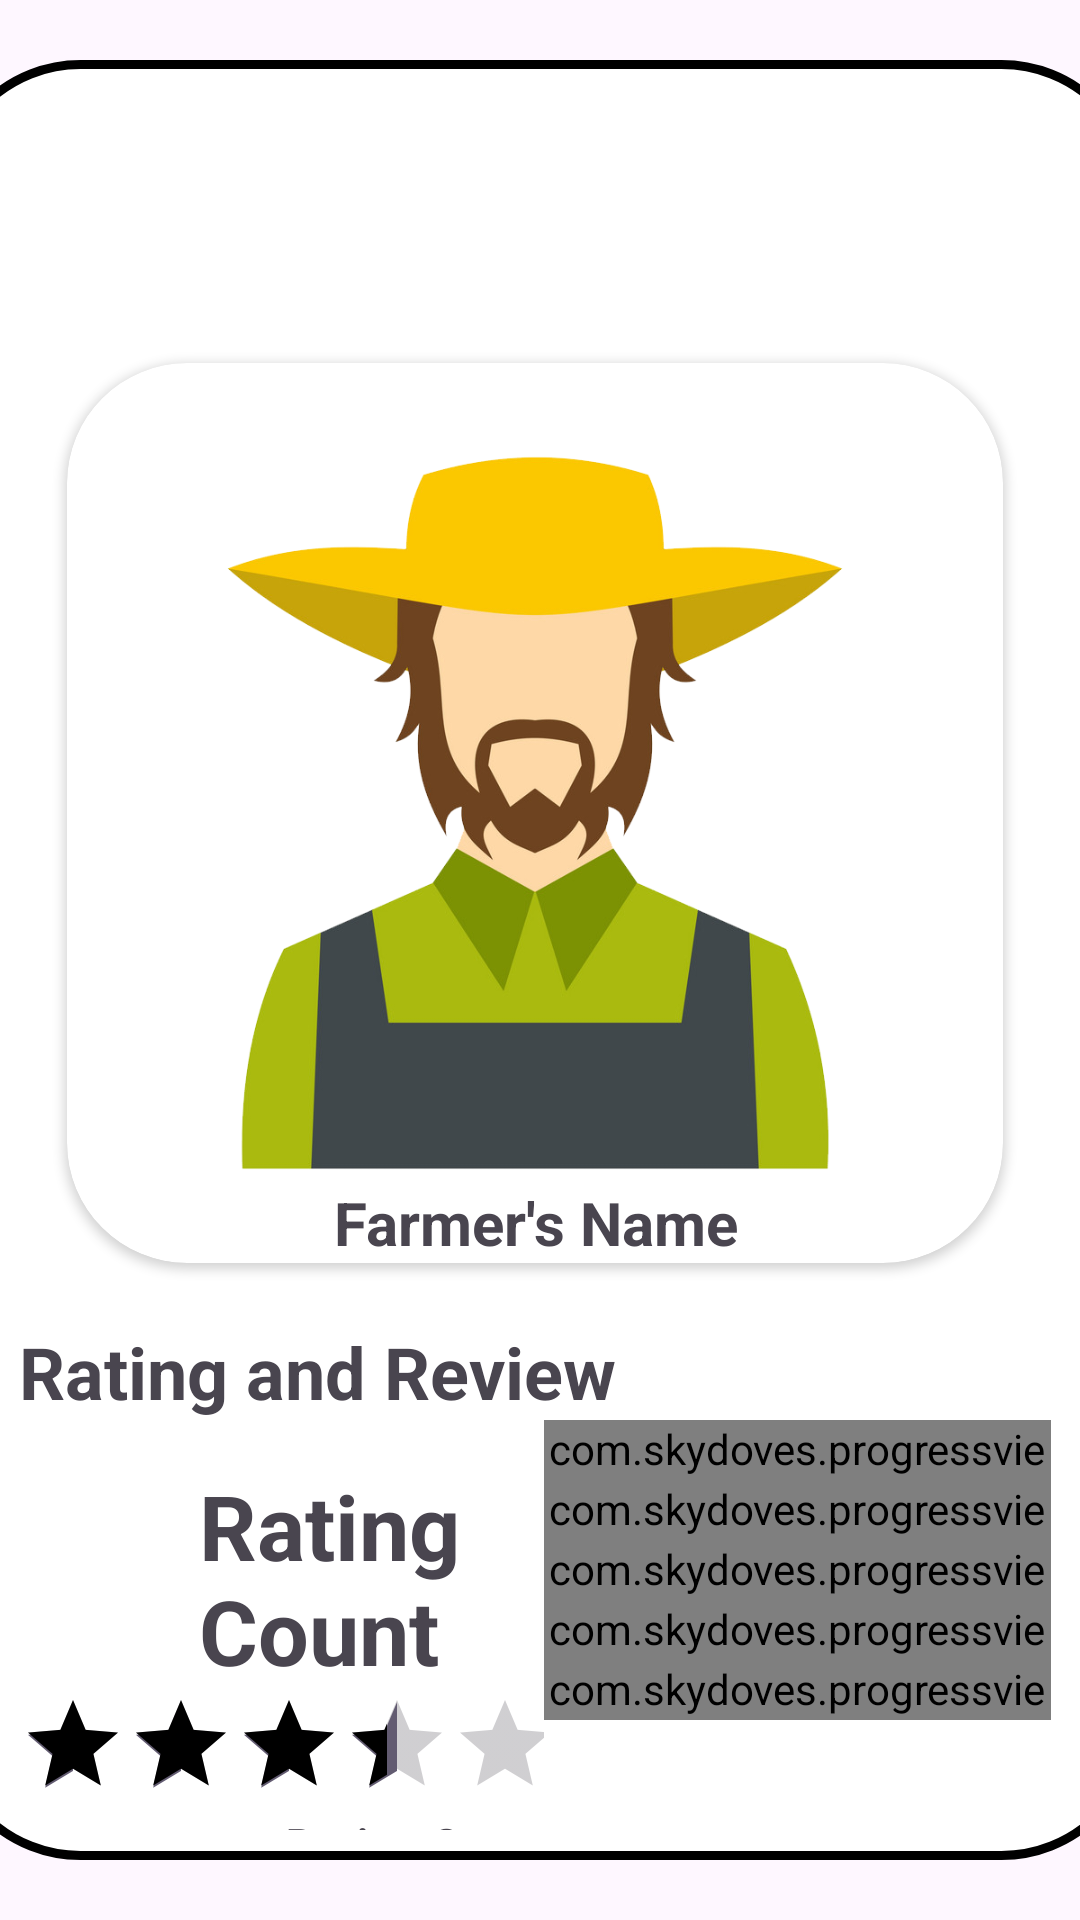

Write the Android layout XML for this screen, with the resource values it uses.
<!-- AndroidManifest.xml: application theme Theme.BestFarmerAdmin -->
<!-- res/layout/seller_review_list_layout.xml -->
<?xml version="1.0" encoding="utf-8"?>
<androidx.constraintlayout.widget.ConstraintLayout xmlns:android="http://schemas.android.com/apk/res/android"
    xmlns:app="http://schemas.android.com/apk/res-auto"
    xmlns:bar="http://schemas.android.com/tools"
    android:layout_width="match_parent"
    android:layout_height="match_parent">

    <ScrollView
        android:id="@+id/scrollView9"
        android:layout_width="400dp"
        android:layout_height="600dp"
        android:background="@drawable/view_rating_all_background"
        android:padding="10dp"
        android:scrollbarStyle="insideInset"
        android:scrollbars="vertical"
        app:layout_constraintBottom_toBottomOf="parent"
        app:layout_constraintEnd_toEndOf="parent"
        app:layout_constraintStart_toStartOf="parent"
        app:layout_constraintTop_toTopOf="parent">

        <LinearLayout
            android:layout_width="match_parent"
            android:layout_height="wrap_content"
            android:orientation="vertical"
            android:padding="16dp">


            <ImageView

                android:id="@+id/back"
                android:layout_width="35dp"
                android:layout_height="35dp"
                android:src="@drawable/ic_arrow_drop_down_circle_24" />

            <androidx.cardview.widget.CardView
                android:layout_width="match_parent"
                android:layout_height="wrap_content"
                android:layout_marginStart="16dp"
                android:layout_marginTop="40dp"
                android:layout_marginEnd="16dp"
                android:layout_marginBottom="20dp"
                app:cardCornerRadius="40dp">

                <ImageView
                    android:id="@+id/imageView24"
                    android:layout_width="match_parent"
                    android:layout_height="300dp"
                    android:contentDescription="@string/farmer_s_image"
                    android:src="@drawable/default_farmer_icon" />

                <TextView
                    android:id="@+id/textView50"
                    android:layout_width="wrap_content"
                    android:layout_height="wrap_content"
                    android:layout_gravity="bottom|center_horizontal"
                    android:layout_marginTop="20dp"
                    android:text="@string/farmer_s_name"
                    android:textAlignment="center"
                    android:textColor="@color/gray_btn_bg_pressed_color"
                    android:textSize="20sp"
                    android:textStyle="bold" />

            </androidx.cardview.widget.CardView>

            <TextView
                android:id="@+id/textview1"
                android:layout_width="match_parent"
                android:layout_height="wrap_content"
                android:text="@string/rating_and_review"
                android:textSize="24sp"
                android:textStyle="bold" />

            <LinearLayout
                android:layout_width="match_parent"
                android:layout_height="match_parent"
                android:orientation="horizontal">

                <LinearLayout
                    android:layout_width="175dp"
                    android:layout_height="match_parent"
                    android:orientation="vertical">

                    <TextView
                        android:id="@+id/textView51"
                        android:layout_width="wrap_content"
                        android:layout_height="wrap_content"
                        android:layout_marginStart="60dp"
                        android:layout_marginTop="15dp"
                        android:text="@string/rating_count"
                        android:textColor="@color/red_btn_bg_color"
                        android:textSize="30sp"
                        android:textStyle="bold" />

                    <RatingBar
                        android:id="@+id/ratingBar"
                        style="?android:ratingBarStyleIndicator"
                        android:layout_width="match_parent"
                        android:layout_height="wrap_content"
                        android:progressTint="@color/main_orange_light_stroke_color"
                        android:rating="3.5"
                        android:stepSize="0.5" />

                    <TextView
                        android:id="@+id/textView52"
                        android:layout_width="match_parent"
                        android:layout_height="wrap_content"
                        android:layout_marginTop="5dp"
                        android:gravity="end"
                        android:text="@string/review_count"
                        android:textColor="@color/blue_btn_bg_pressed_color"
                        android:textStyle="bold" />
                </LinearLayout>

                <LinearLayout
                    android:layout_width="match_parent"
                    android:layout_height="match_parent"
                    android:orientation="vertical">

                    <com.skydoves.progressview.ProgressView
                        android:id="@+id/progressView5"
                        android:layout_width="match_parent"
                        android:layout_height="20dp"
                        app:progressView_autoAnimate="true"
                        app:progressView_colorBackground="@color/white"
                        app:progressView_colorProgress="@color/primary"
                        app:progressView_labelColorInner="@color/white"
                        app:progressView_labelColorOuter="@color/black"
                        app:progressView_labelSize="13sp"
                        app:progressView_labelText="5 * - 65%"
                        app:progressView_labelTypeface="bold"
                        app:progressView_max="100"
                        app:progressView_min="15"
                        app:progressView_padding="1dp"
                        app:progressView_progress="40"
                        app:progressView_progressFromPrevious="true"
                        app:progressView_radius="12dp" />

                    <com.skydoves.progressview.ProgressView
                        android:id="@+id/progressView4"
                        android:layout_width="match_parent"
                        android:layout_height="20dp"
                        app:progressView_autoAnimate="true"
                        app:progressView_colorBackground="@color/white"
                        app:progressView_colorProgress="@color/primary_light2"
                        app:progressView_labelColorInner="@color/white"
                        app:progressView_labelColorOuter="@color/black"
                        app:progressView_labelSize="13sp"
                        app:progressView_labelSpace="10dp"
                        app:progressView_labelText="4 * - 65%"
                        app:progressView_labelTypeface="bold"
                        app:progressView_max="100"
                        app:progressView_min="15"
                        app:progressView_padding="1dp"
                        app:progressView_progress="40"
                        app:progressView_progressFromPrevious="false"
                        app:progressView_radius="12dp" />

                    <com.skydoves.progressview.ProgressView
                        android:id="@+id/progressView3"
                        android:layout_width="match_parent"
                        android:layout_height="20dp"
                        app:progressView_autoAnimate="true"
                        app:progressView_colorBackground="@color/white"
                        app:progressView_colorProgress="@color/info"
                        app:progressView_labelColorInner="@color/white"
                        app:progressView_labelColorOuter="@color/black"
                        app:progressView_labelSize="13sp"
                        app:progressView_labelSpace="10dp"
                        app:progressView_labelText="3 * - 65%"
                        app:progressView_labelTypeface="bold"
                        app:progressView_max="100"
                        app:progressView_min="15"
                        app:progressView_padding="1dp"
                        app:progressView_progress="40"
                        app:progressView_progressFromPrevious="false"
                        app:progressView_radius="12dp" />

                    <com.skydoves.progressview.ProgressView
                        android:id="@+id/progressView2"
                        android:layout_width="match_parent"
                        android:layout_height="20dp"
                        app:progressView_autoAnimate="true"
                        app:progressView_colorBackground="@color/white"
                        app:progressView_colorProgress="@color/warning"
                        app:progressView_labelColorInner="@color/white"
                        app:progressView_labelColorOuter="@color/black"
                        app:progressView_labelSize="13sp"
                        app:progressView_labelSpace="10dp"
                        app:progressView_labelText="2 * - 65%"
                        app:progressView_labelTypeface="bold"
                        app:progressView_max="100"
                        app:progressView_min="15"
                        app:progressView_padding="1dp"
                        app:progressView_progress="40"
                        app:progressView_progressFromPrevious="false"
                        app:progressView_radius="12dp" />

                    <com.skydoves.progressview.ProgressView
                        android:id="@+id/progressView1"
                        android:layout_width="match_parent"
                        android:layout_height="20dp"
                        app:progressView_autoAnimate="true"
                        app:progressView_colorBackground="@color/white"
                        app:progressView_colorProgress="@color/danger"
                        app:progressView_labelColorInner="@color/white"
                        app:progressView_labelColorOuter="@color/black"
                        app:progressView_labelSize="13sp"
                        app:progressView_labelSpace="10dp"
                        app:progressView_labelText="1 * - 65%"
                        app:progressView_labelTypeface="bold"
                        app:progressView_max="100"
                        app:progressView_min="0"
                        app:progressView_padding="1dp"
                        app:progressView_progress="65"
                        app:progressView_progressFromPrevious="false"
                        app:progressView_radius="12dp" />

                </LinearLayout>

            </LinearLayout>

            <View
                android:id="@+id/view10"
                android:layout_width="match_parent"
                android:layout_height="2dp"
                android:layout_marginTop="24dp"
                android:layout_marginBottom="24dp"
                android:background="@color/gray" />

            <androidx.recyclerview.widget.RecyclerView
                android:id="@+id/seller_recycle_view"
                android:layout_width="match_parent"
                android:layout_height="match_parent"
                android:layout_marginBottom="32dp"/>


        </LinearLayout>
    </ScrollView>
</androidx.constraintlayout.widget.ConstraintLayout>
<!-- resources referenced by this layout -->
<resources>
  <color name="black">#FF000000</color>
  <color name="danger">#ff1744</color>
  <color name="gray">#8F8C8C</color>
  <color name="info">#00b0ff</color>
  <color name="primary">#00c853</color>
  <color name="primary_light2">#b9f6ca</color>
  <color name="warning">#fbc02d</color>
  <color name="white">#FFFFFFFF</color>
  <!-- drawable default_farmer_icon: png bitmap (drawable, 135826 bytes) -->
  <!-- drawable view_rating_all_background (drawable) -->
  <?xml version="1.0" encoding="utf-8"?>
  <selector xmlns:android="http://schemas.android.com/apk/res/android">
  <item>
      <shape android:shape="rectangle">
          <corners android:radius="45dp"/>
          <stroke android:color="@color/red_btn_bg_color" android:width="3dp"/>
          <padding android:left="2dp" android:right="2dp"/>
          <solid android:color="@color/white"/>
      </shape>
  </item>
  </selector>
  <string name="farmer_s_image">Farmer\'s Image</string>
  <string name="farmer_s_name">Farmer\'s Name</string>
  <string name="rating_and_review">Rating and Review</string>
  <string name="rating_count">Rating Count</string>
  <string name="review_count">Review Count</string>
  <style name="Theme.BestFarmerAdmin" parent="Base.Theme.BestFarmerAdmin" />
  <style name="Base.Theme.BestFarmerAdmin" parent="Theme.Material3.DayNight.NoActionBar">
          
          
      </style>
</resources>
